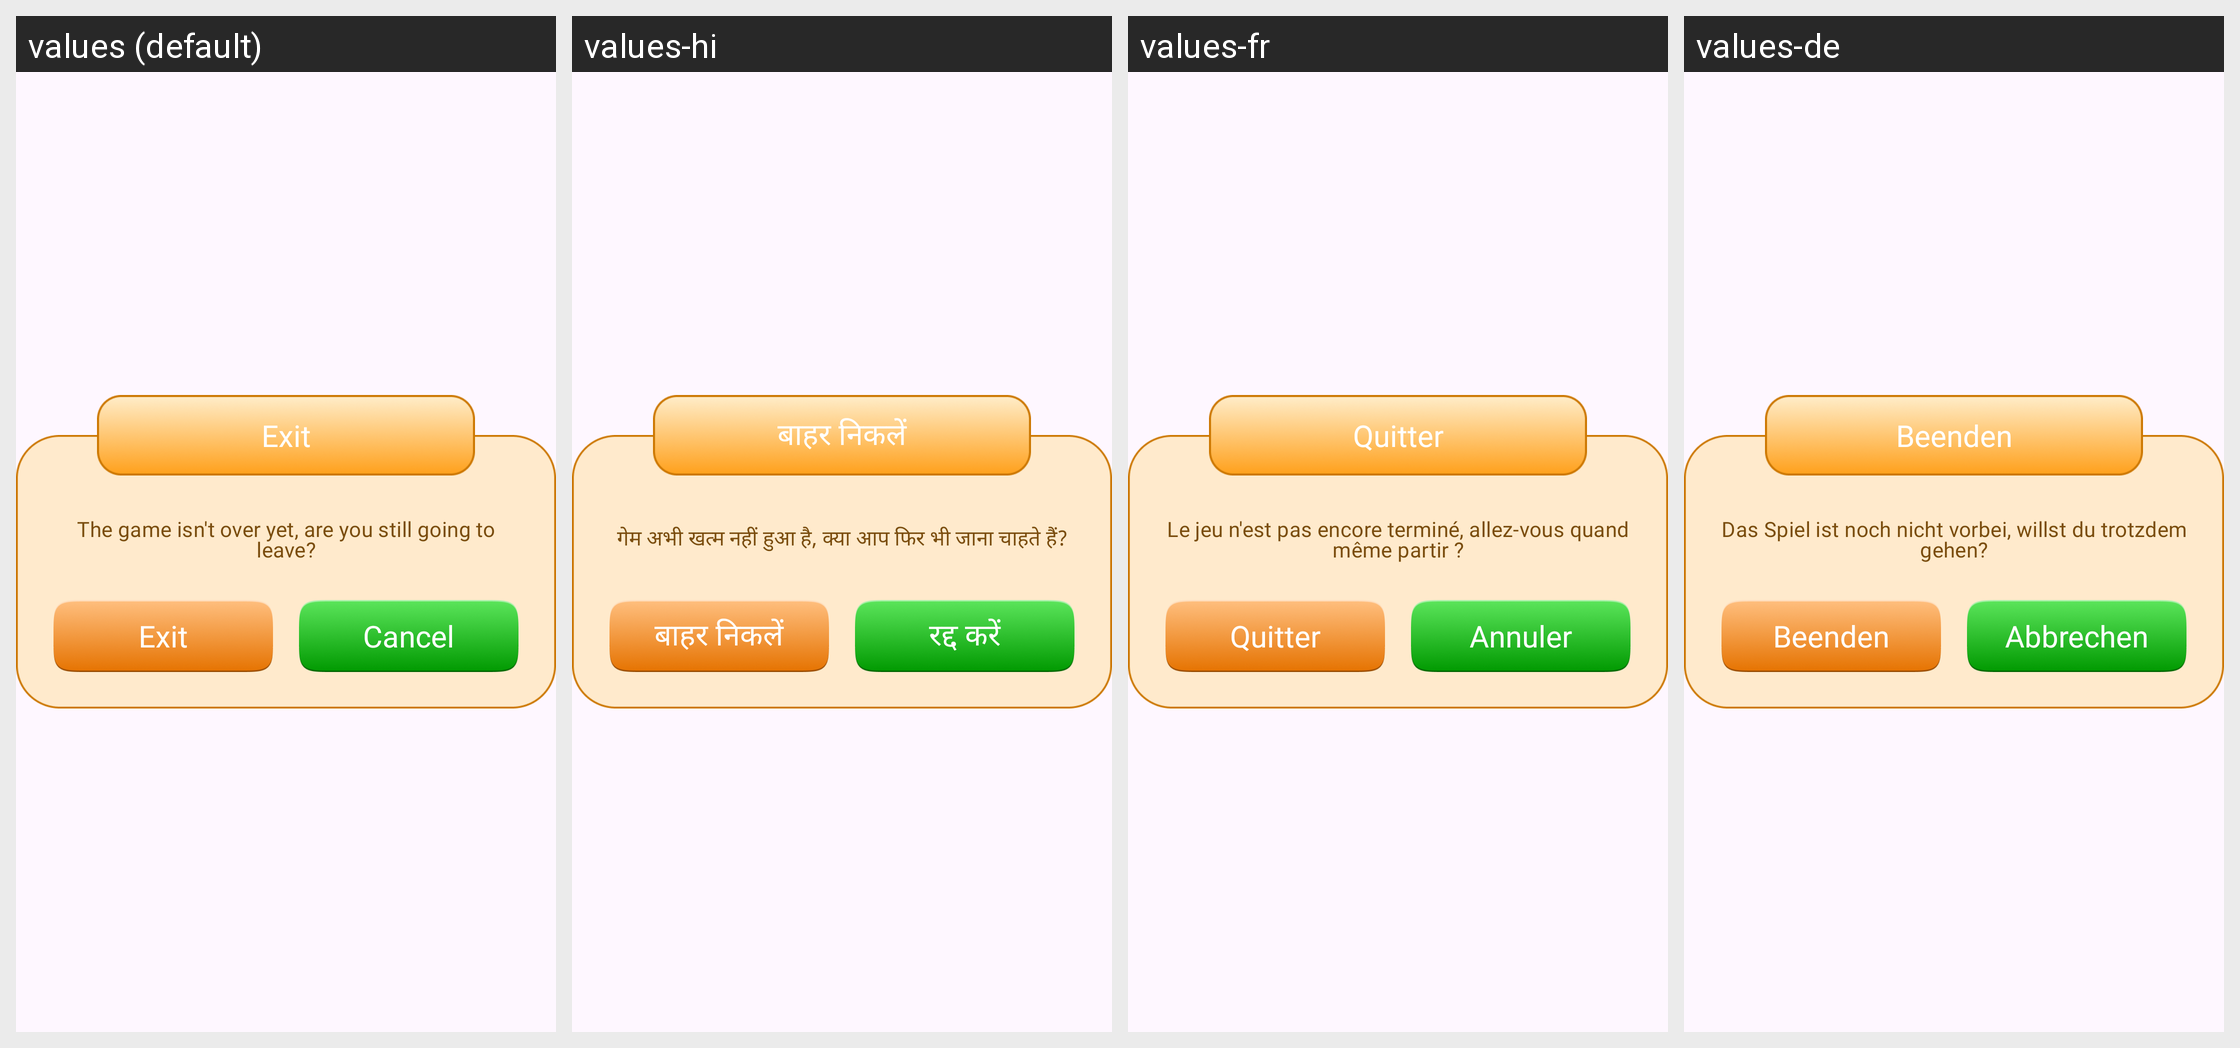

This grid shows one Android layout under several languages. Give, for every string resource on the screen, its name, the default text and each shown locale's text.
Android screen res/layout/dialogbasehor.xml rendered under 4 locales, left to right: values (default), values-hi, values-fr, values-de. Device: Nexus 5 (rendered at 1080×1920; each locale shown at half size, 540×960, under a caption strip naming it); theme Base.Theme.BaseFragment.
Other locales in the repository, not shown: values-es, values-in, values-pt.
Strings drawn on this screen, with the default value and each locale's value (text and hints the layout hard-codes, and strings that could not be matched under every locale, appear in the picture but are not listed):

exit
  values: Exit
  values-hi: बाहर निकलें
  values-fr: Quitter
  values-de: Beenden

do_you_want_to_exit
  values: The game isn't over yet, are you still going to leave?
  values-hi: गेम अभी खत्म नहीं हुआ है, क्या आप फिर भी जाना चाहते हैं?
  values-fr: Le jeu n'est pas encore terminé, allez-vous quand même partir ?
  values-de: Das Spiel ist noch nicht vorbei, willst du trotzdem gehen?

cancel
  values: Cancel
  values-hi: रद्द करें
  values-fr: Annuler
  values-de: Abbrechen
